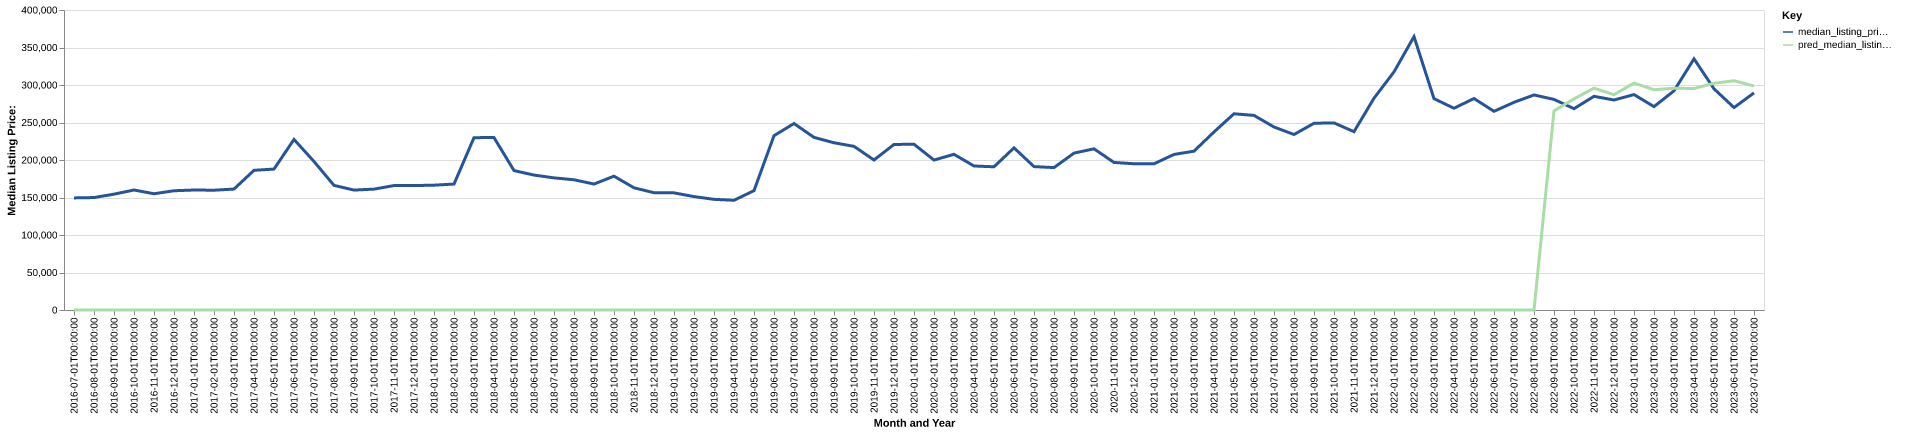

The file beside this chart, header and first rows:
date, time_idx, median_listing_price, thirty_year_interest_rate_five, month, county_name, active_listing_count, median_days_on_market, pred_median_listing_price, month_year
2016-07-01, 0, 149450, 3.72, 7, lamar, ga, 107.0, 88.0, 0, Jul-2016
2016-08-01, 1, 149925, 3.73, 8, lamar, ga, 87.0, 89.0, 0, Aug-2016
2016-09-01, 2, 154450, 3.66, 9, lamar, ga, 83.0, 77.0, 0, Sep-2016
2016-10-01, 3, 160000, 3.64, 10, lamar, ga, 77.0, 75.0, 0, Oct-2016
2016-11-01, 4, 155000, 3.66, 11, lamar, ga, 76.0, 80.0, 0, Nov-2016
2016-12-01, 5, 159000, 3.48, 12, lamar, ga, 71.0, 92.0, 0, Dec-2016
2017-01-01, 6, 159975, 3.45, 1, lamar, ga, 73.0, 114.0, 0, Jan-2017
2017-02-01, 7, 159725, 3.5, 2, lamar, ga, 81.0, 102.0, 0, Feb-2017
2017-03-01, 8, 161250, 3.52, 3, lamar, ga, 76.0, 80.0, 0, Mar-2017
2017-04-01, 9, 186250, 4.03, 4, lamar, ga, 67.0, 65.0, 0, Apr-2017
2017-05-01, 10, 187900, 4.32, 5, lamar, ga, 66.0, 79.0, 0, May-2017
2017-06-01, 11, 227450, 4.2, 6, lamar, ga, 67.0, 82.0, 0, Jun-2017
2017-07-01, 12, 198000, 4.19, 7, lamar, ga, 69.0, 78.0, 0, Jul-2017
2017-08-01, 13, 166175, 4.3, 8, lamar, ga, 70.0, 77.0, 0, Aug-2017
2017-09-01, 14, 159900, 4.1, 9, lamar, ga, 60.0, 72.0, 0, Sep-2017
2017-10-01, 15, 161175, 4.05, 10, lamar, ga, 62.0, 69.0, 0, Oct-2017
2017-11-01, 16, 165900, 3.94, 11, lamar, ga, 60.0, 62.0, 0, Nov-2017
2017-12-01, 17, 165900, 4.03, 12, lamar, ga, 52.0, 56.0, 0, Dec-2017
2018-01-01, 18, 166450, 3.93, 1, lamar, ga, 47.0, 75.0, 0, Jan-2018
2018-02-01, 19, 167900, 3.83, 2, lamar, ga, 44.0, 71.0, 0, Feb-2018
2018-03-01, 20, 229800, 3.94, 3, lamar, ga, 38.0, 54.0, 0, Mar-2018
2018-04-01, 21, 229900, 3.95, 4, lamar, ga, 42.0, 56.0, 0, Apr-2018
2018-05-01, 22, 185925, 3.99, 5, lamar, ga, 47.0, 50.0, 0, May-2018
2018-06-01, 23, 179900, 4.15, 6, lamar, ga, 53.0, 57.0, 0, Jun-2018
2018-07-01, 24, 176175, 4.4, 7, lamar, ga, 55.0, 66.0, 0, Jul-2018
2018-08-01, 25, 173650, 4.46, 8, lamar, ga, 56.0, 77.0, 0, Aug-2018
2018-09-01, 26, 167950, 4.58, 9, lamar, ga, 58.0, 88.0, 0, Sep-2018
2018-10-01, 27, 178450, 4.66, 10, lamar, ga, 70.0, 64.0, 0, Oct-2018
2018-11-01, 28, 162925, 4.62, 11, lamar, ga, 69.0, 60.0, 0, Nov-2018
2018-12-01, 29, 156400, 4.54, 12, lamar, ga, 71.0, 73.0, 0, Dec-2018
2019-01-01, 30, 156175, 4.6, 1, lamar, ga, 66.0, 77.0, 0, Jan-2019
2019-02-01, 31, 151225, 4.72, 2, lamar, ga, 62.0, 78.0, 0, Feb-2019
2019-03-01, 32, 147543, 4.9, 3, lamar, ga, 67.0, 89.0, 0, Mar-2019
2019-04-01, 33, 146293, 4.94, 4, lamar, ga, 71.0, 85.0, 0, Apr-2019
2019-05-01, 34, 159150, 4.75, 5, lamar, ga, 76.0, 77.0, 0, May-2019
2019-06-01, 35, 232400, 4.51, 6, lamar, ga, 56.0, 64.0, 0, Jun-2019
2019-07-01, 36, 248650, 4.41, 7, lamar, ga, 63.0, 78.0, 0, Jul-2019
2019-08-01, 37, 230164, 4.41, 8, lamar, ga, 68.0, 79.0, 0, Aug-2019
2019-09-01, 38, 222984, 4.2, 9, lamar, ga, 76.0, 71.0, 0, Sep-2019
2019-10-01, 39, 218198, 4.14, 10, lamar, ga, 81.0, 65.0, 0, Oct-2019
2019-11-01, 40, 199999, 3.84, 11, lamar, ga, 70.0, 65.0, 0, Nov-2019
2019-12-01, 41, 220725, 3.81, 12, lamar, ga, 69.0, 77.0, 0, Dec-2019
2020-01-01, 42, 221000, 3.75, 1, lamar, ga, 66.0, 90.0, 0, Jan-2020
2020-02-01, 43, 199950, 3.73, 2, lamar, ga, 60.0, 74.0, 0, Feb-2020
2020-03-01, 44, 207575, 3.78, 3, lamar, ga, 50.0, 69.0, 0, Mar-2020
2020-04-01, 45, 192000, 3.75, 4, lamar, ga, 48.0, 82.0, 0, Apr-2020
2020-05-01, 46, 190950, 3.74, 5, lamar, ga, 44.0, 82.0, 0, May-2020
2020-06-01, 47, 216200, 3.72, 6, lamar, ga, 48.0, 63.0, 0, Jun-2020
2020-07-01, 48, 191200, 3.49, 7, lamar, ga, 51.0, 44.0, 0, Jul-2020
2020-08-01, 49, 189900, 3.65, 8, lamar, ga, 42.0, 39.0, 0, Aug-2020
2020-09-01, 50, 209175, 3.33, 9, lamar, ga, 39.0, 39.0, 0, Sep-2020
2020-10-01, 51, 214900, 3.28, 10, lamar, ga, 49.0, 44.0, 0, Oct-2020
2020-11-01, 52, 196725, 3.21, 11, lamar, ga, 69.0, 48.0, 0, Nov-2020
2020-12-01, 53, 194975, 3.07, 12, lamar, ga, 74.0, 53.0, 0, Dec-2020
2021-01-01, 54, 194950, 2.99, 1, lamar, ga, 65.0, 77.0, 0, Jan-2021
2021-02-01, 55, 207425, 2.93, 2, lamar, ga, 46.0, 102.0, 0, Feb-2021
2021-03-01, 56, 211775, 2.88, 3, lamar, ga, 42.0, 48.0, 0, Mar-2021
2021-04-01, 57, 237400, 2.84, 4, lamar, ga, 36.0, 52.0, 0, Apr-2021
2021-05-01, 58, 261642, 2.71, 5, lamar, ga, 29.0, 47.0, 0, May-2021
2021-06-01, 59, 259450, 2.79, 6, lamar, ga, 43.0, 40.0, 0, Jun-2021
... 25 more rows
